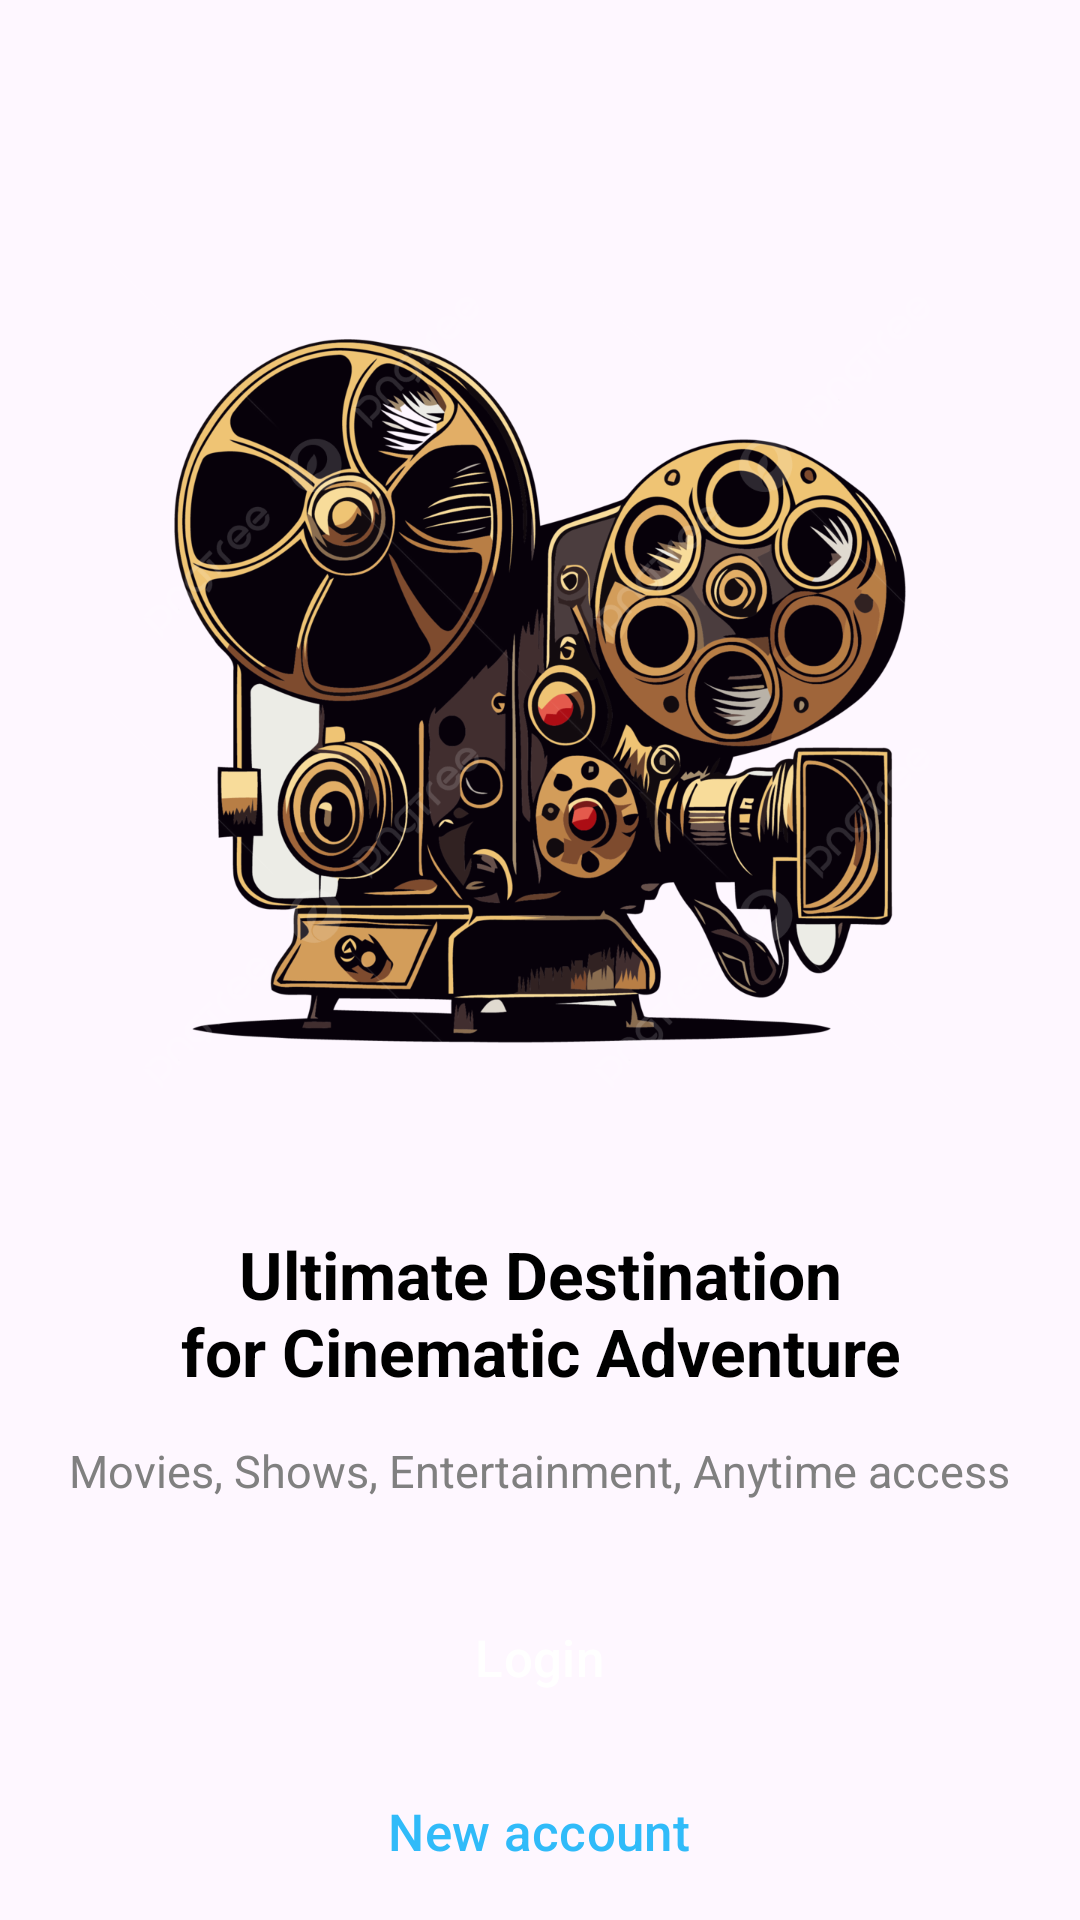

The Android layout XML behind this screen, and the referenced resources:
<!-- AndroidManifest.xml: application theme Theme.MovieApp -->
<!-- res/layout/activity_main.xml -->
<?xml version="1.0" encoding="utf-8"?>
<LinearLayout xmlns:android="http://schemas.android.com/apk/res/android"
    xmlns:app="http://schemas.android.com/apk/res-auto"
    xmlns:tools="http://schemas.android.com/tools"
    android:id="@+id/main"
    android:orientation="vertical"
    android:gravity="center_horizontal"
    android:layout_width="match_parent"
    android:layout_height="match_parent"
    tools:context=".MainActivity">

        <ImageView
            android:layout_marginTop="80dp"
            android:layout_width="300dp"
            android:layout_height="300dp"
            android:src="@drawable/movie_projector" />

        <TextView
            android:layout_width="wrap_content"
            android:layout_height="wrap_content"
            android:text="@string/wellcome_login_page"
            android:textSize="22sp"
            android:textAlignment="center"
            android:textColor="@color/black"
            android:textStyle="bold"
            android:layout_marginTop="30dp"
            android:layout_marginBottom="15dp"
            />

        <TextView
            android:layout_width="wrap_content"
            android:layout_height="wrap_content"
            android:text="@string/type_content"
            android:textSize="15sp"
            android:textColor="@color/gray"
            />
        
        <Button
            style="@style/Widget.Material3.Button.ElevatedButton"
            android:layout_marginTop="28dp"
            android:layout_width="wrap_content"
            android:layout_height="wrap_content"
            android:text="@string/login_button_text"
            android:textSize="17sp"
            android:paddingHorizontal="50dp"
            android:textColor="@color/white"
            android:backgroundTint="@color/blue_button"
            />

        <Button
            style="?attr/materialButtonOutlinedStyle"
            android:layout_marginTop="10dp"
            android:layout_width="wrap_content"
            android:layout_height="wrap_content"
            android:text="@string/new_account_button_text"
            android:textSize="17sp"
            android:paddingHorizontal="50dp"
            android:textColor="@color/blue_button"
            />



</LinearLayout>
<!-- resources referenced by this layout -->
<resources>
  <color name="black">#FF000000</color>
  <color name="blue_button">#30BBF9</color>
  <color name="gray">#808080</color>
  <color name="white">#FFFFFFFF</color>
  <!-- drawable movie_projector: png bitmap (drawable, 554019 bytes) -->
  <string name="login_button_text">Login</string>
  <string name="new_account_button_text">New account</string>
  <string name="type_content">Movies, Shows, Entertainment, Anytime access</string>
  <string name="wellcome_login_page">Ultimate Destination\nfor Cinematic Adventure</string>
  <style name="Theme.MovieApp" parent="Base.Theme.MovieApp" />
  <style name="Base.Theme.MovieApp" parent="Theme.Material3.DayNight.NoActionBar">
          
          
      </style>
</resources>
